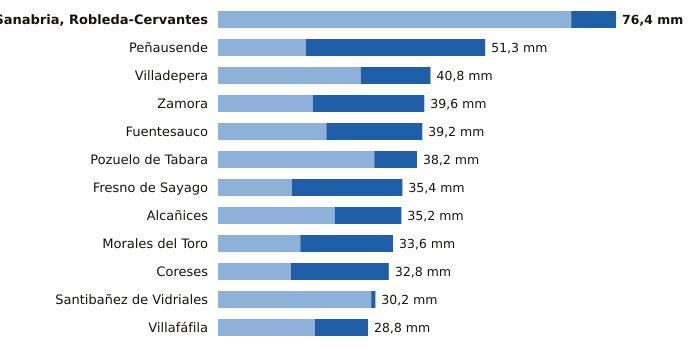

The data file committed next to this chart (first rows):
estacion, provincia, indicativo, mm_6_dias_anteriores, mm_hoy, mm_7_dias, horas_de_hoy
Sanabria, Robleda-Cervantes, Zamora, 2766E, 67.8, 8.6, 76.4, 15
Peñausende, Zamora, 2882D, 16.9, 34.4, 51.3, 15
Villadepera, Zamora, 2804F, 27.4, 13.4, 40.8, 11
Zamora, Zamora, 2614, 18.2, 21.4, 39.6, 15
Fuentesauco, Zamora, 2555B, 20.8, 18.4, 39.2, 13
Pozuelo de Tabara, Zamora, 2789H, 30.0, 8.2, 38.2, 12
Fresno de Sayago, Zamora, 2885K, 14.2, 21.2, 35.4, 14
Alcañices, Zamora, 2966D, 22.4, 12.8, 35.2, 14
Morales del Toro, Zamora, 2536D, 15.8, 17.8, 33.6, 15
Coreses, Zamora, 2565, 14.0, 18.8, 32.8, 15
Santibañez de Vidriales, Zamora, 2777K, 29.4, 0.8, 30.2, 14
Villafáfila, Zamora, 2611D, 18.6, 10.2, 28.8, 14
